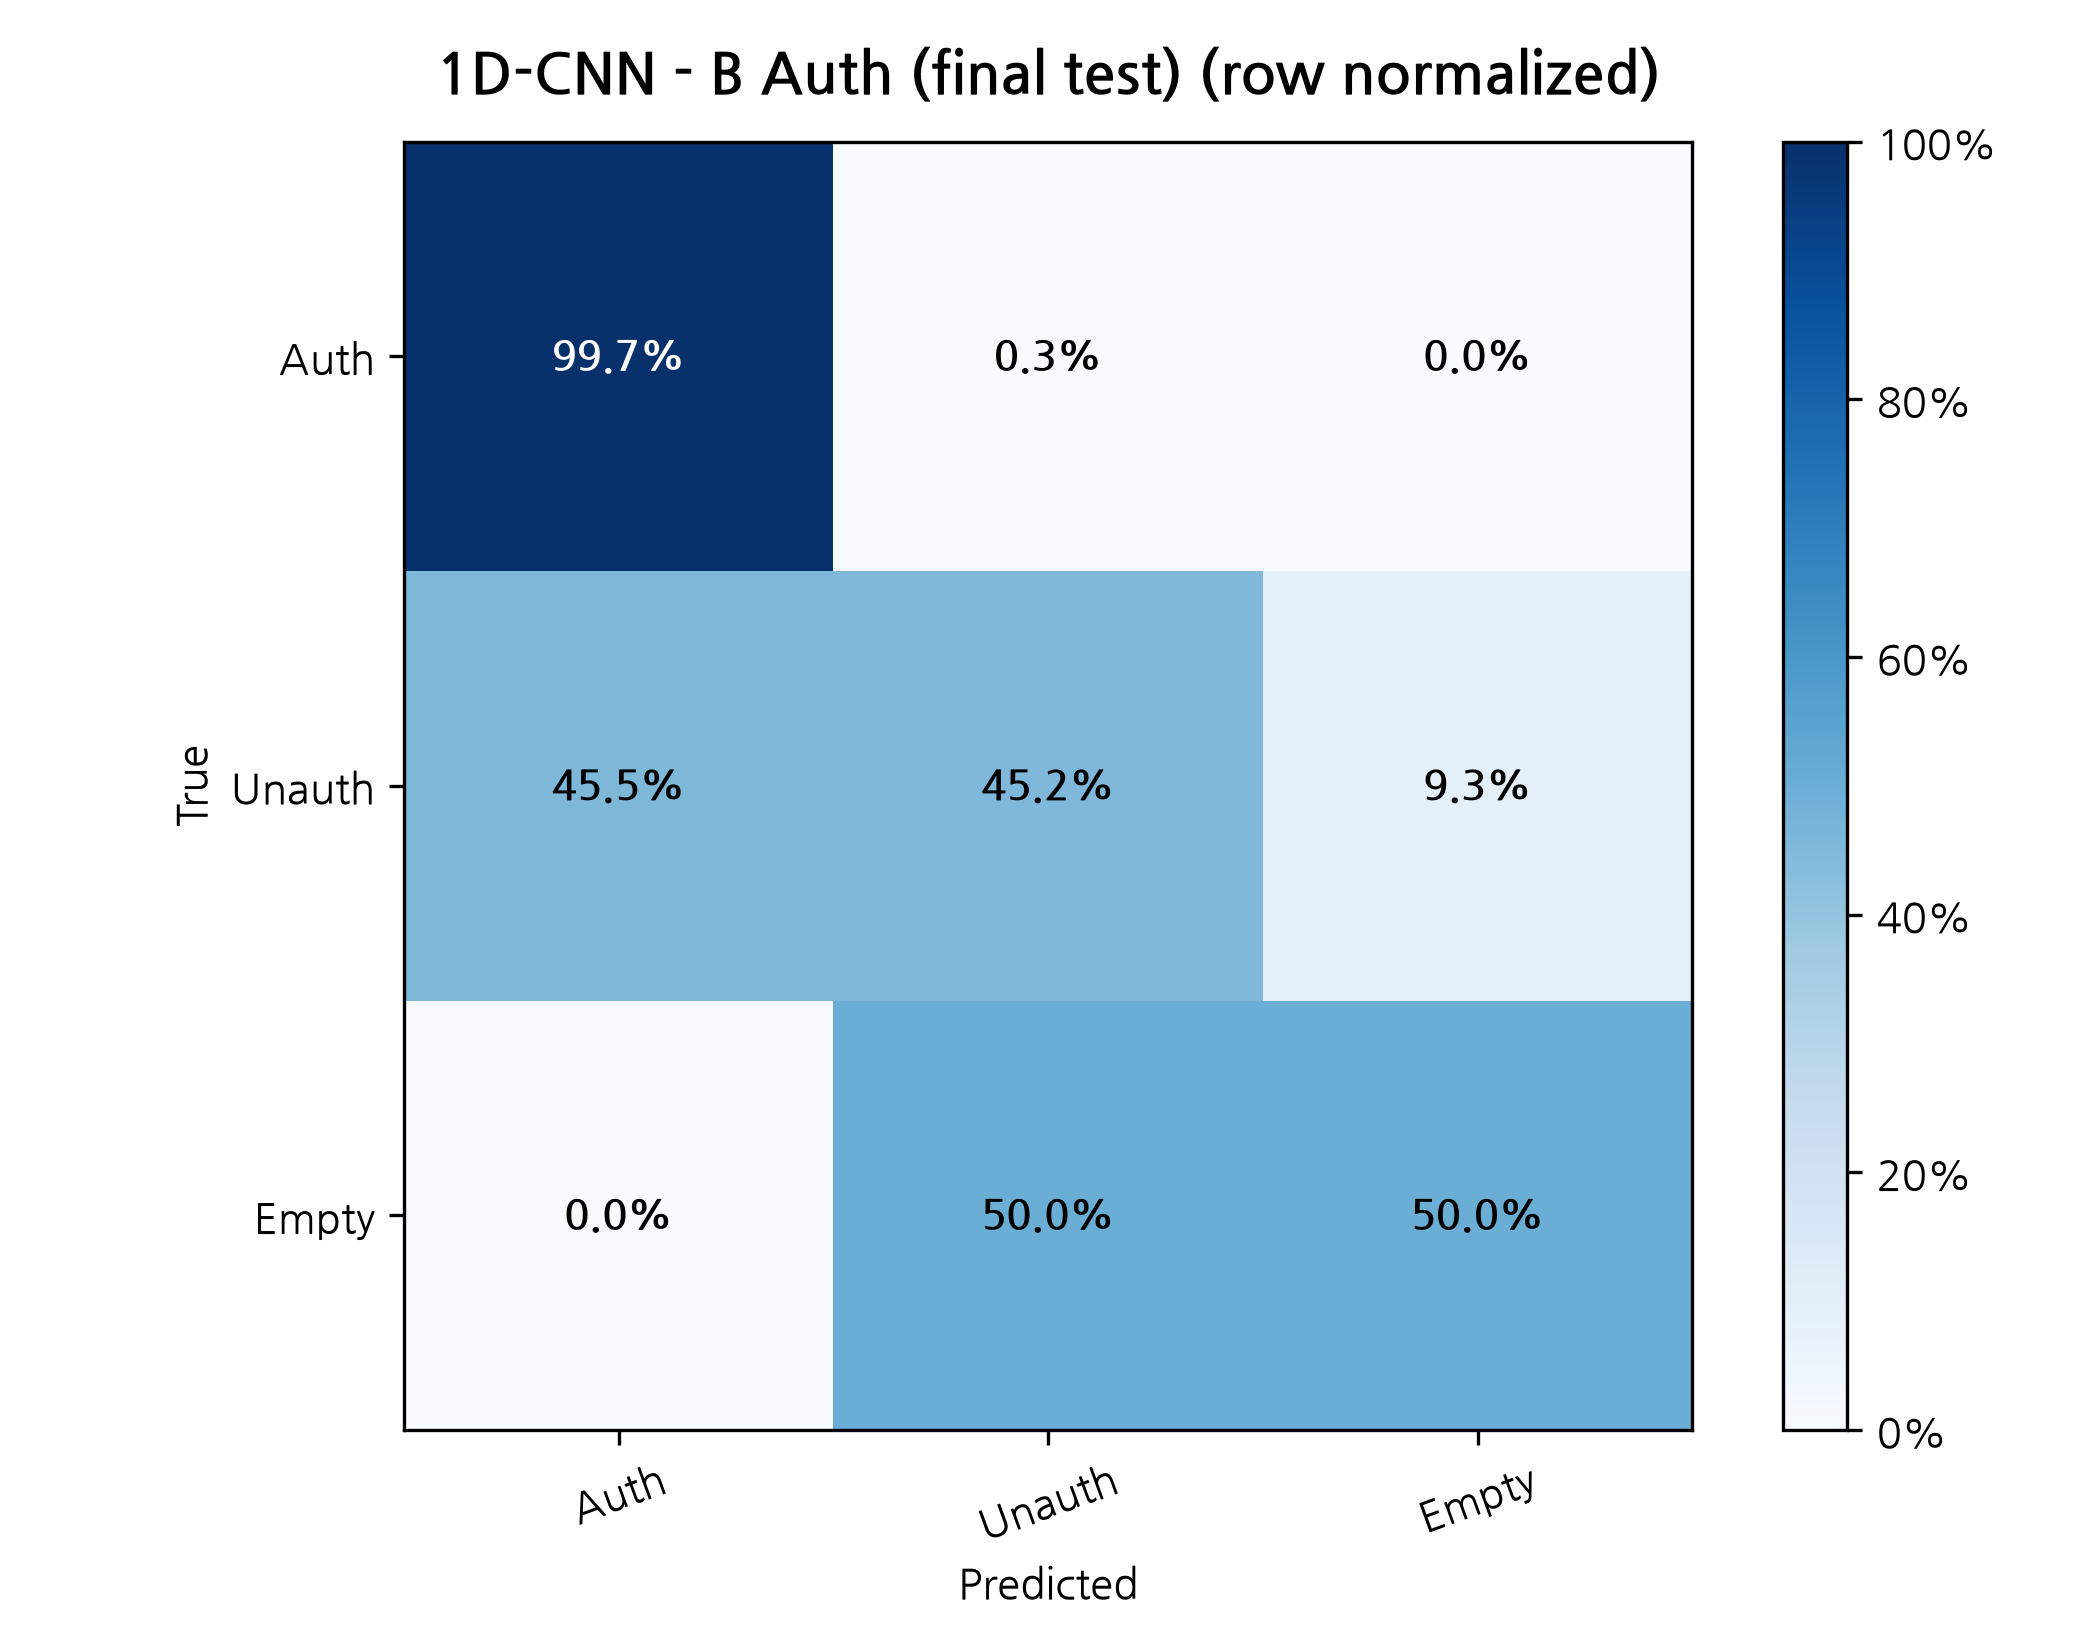

The table this chart was drawn from, first rows:
True / Predicted, Auth, Unauth, Empty
Auth, 0.9972, 0.002825, 0.0
Unauth, 0.4548, 0.452, 0.09322
Empty, 0.0, 0.5, 0.5
